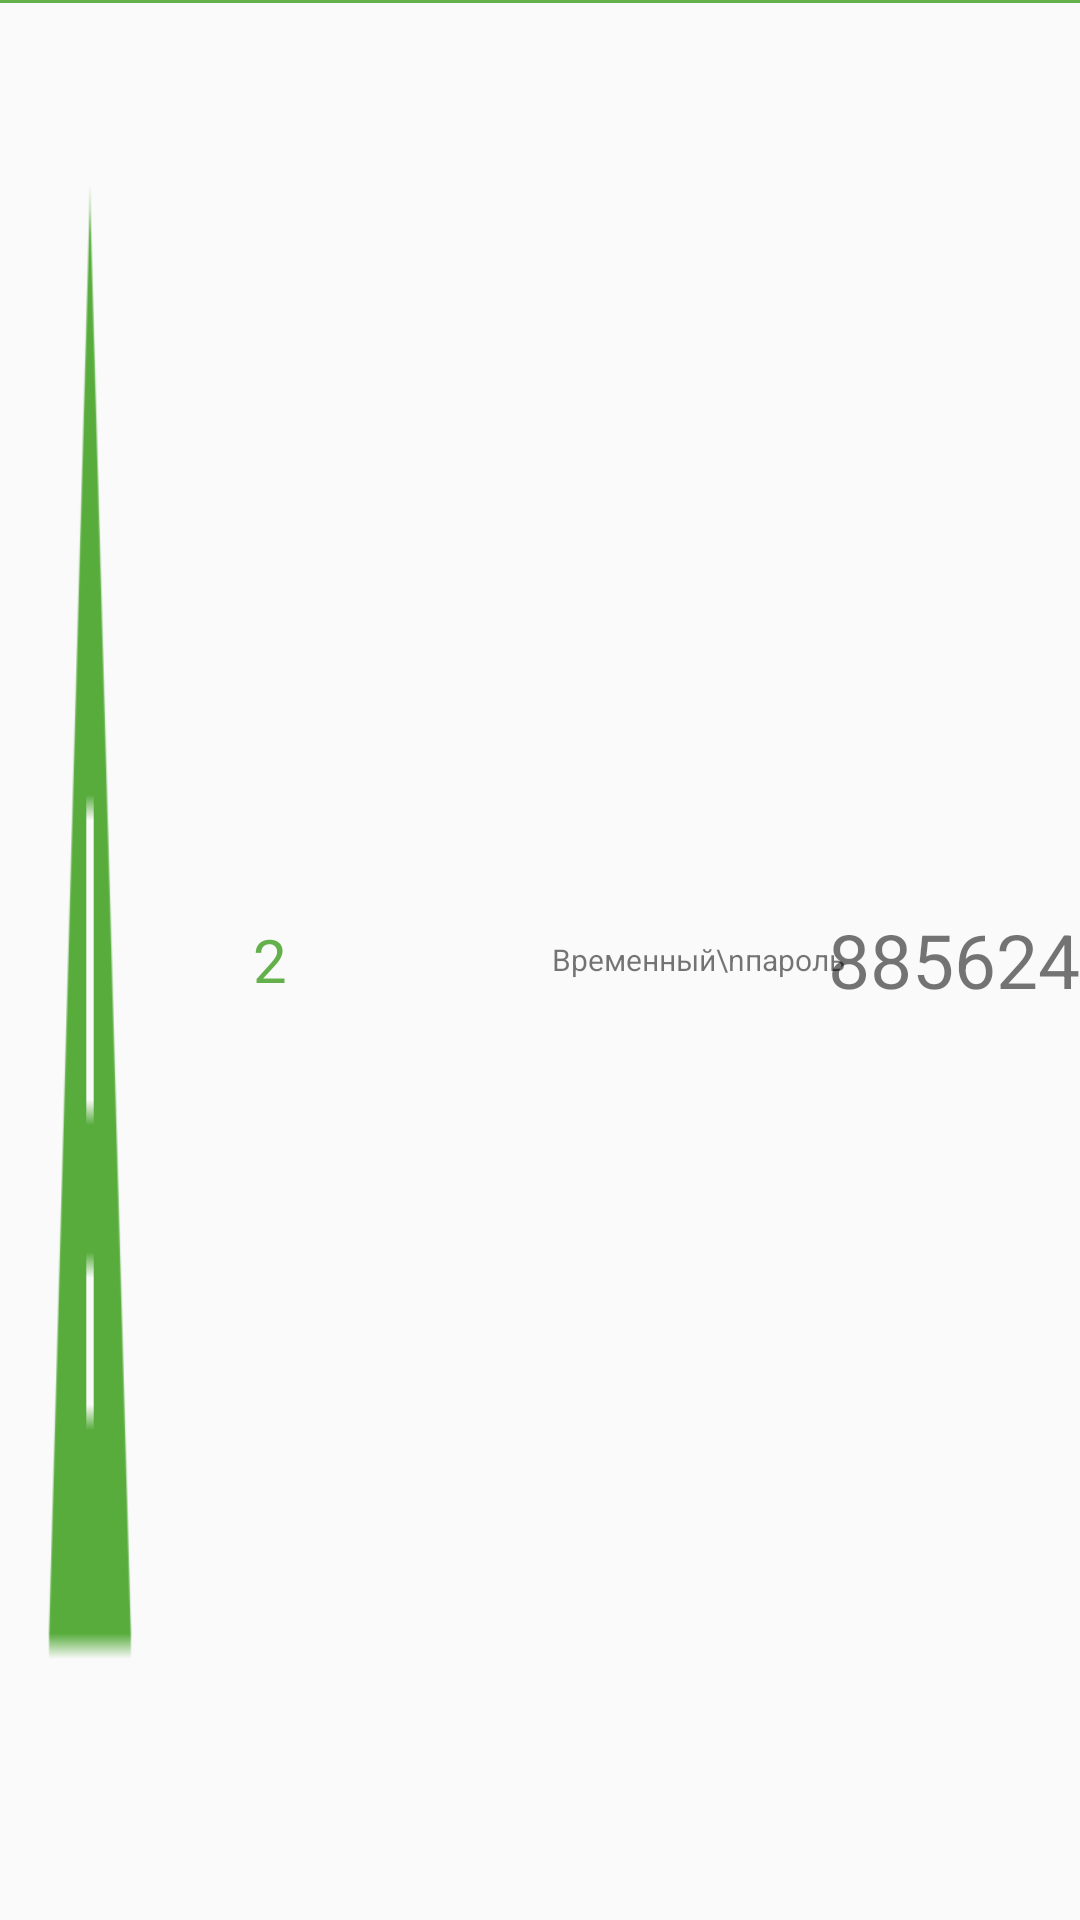

The Android layout XML behind this screen, and the referenced resources:
<!-- AndroidManifest.xml: application theme Theme.AppCompat.Light.NoActionBar -->
<!-- res/layout/second_part.xml -->
<?xml version="1.0" encoding="utf-8"?>
<RelativeLayout xmlns:android="http://schemas.android.com/apk/res/android"
    android:layout_width="match_parent"
    android:layout_height="wrap_content">

    <View
        android:id="@+id/first_line"
        android:layout_width="match_parent"
        android:layout_height="1dp"
        android:layout_below="@+id/ll_work_time"
        android:background="@color/privat" />

    <LinearLayout
        android:layout_width="match_parent"
        android:layout_height="match_parent">

        <include
            android:id="@+id/progress_bar_main"
            layout="@layout/msg_info_layout"
            android:layout_width="match_parent"
            android:layout_height="match_parent"
            android:layout_weight="0.66" />

        <include
            android:id="@+id/progress_bar_main"
            layout="@layout/main_progress_layout"
            android:layout_width="match_parent"
            android:layout_height="match_parent"
            android:layout_weight="0.33" />

    </LinearLayout>

</RelativeLayout>
<!-- res/layout/msg_info_layout.xml (included above) -->
<?xml version="1.0" encoding="utf-8"?>
<RelativeLayout
    xmlns:android="http://schemas.android.com/apk/res/android"
    android:layout_width="match_parent"
    android:layout_height="match_parent">

    <LinearLayout
        android:layout_width="match_parent"
        android:layout_height="match_parent">

        <ImageButton
            android:id="@+id/btn_item_edit"
            android:layout_width="match_parent"
            android:layout_height="match_parent"
            android:layout_weight="0.5"
            android:layout_margin="15dp"
            android:background="@drawable/ic_warning_white_24dp"/>

        <TextView
            android:id="@+id/counter_messages"
            android:layout_width="match_parent"
            android:layout_height="match_parent"
            android:layout_weight="0.5"
            android:gravity="center"
            android:textSize="20sp"
            android:textColor="@color/privat"
            android:text="2" />

    </LinearLayout>

    <Button
        android:id="@+id/btn_transparent_msb_info"
        android:layout_width="match_parent"
        android:layout_height="match_parent"
        android:background="?selectableItemBackground"/>
</RelativeLayout>
<!-- res/layout/main_progress_layout.xml (included above) -->
<?xml version="1.0" encoding="utf-8"?>
<RelativeLayout
    xmlns:android="http://schemas.android.com/apk/res/android"
    xmlns:tools="http://schemas.android.com/tools"
    android:layout_width="match_parent"
    android:layout_height="wrap_content">

    <RelativeLayout
        android:id="@+id/progress_bar"
        android:layout_width="64dp"
        android:layout_height="match_parent"
        tools:layout_height="64dp"
        tools:layout_width="64dp">
    </RelativeLayout>

    <TextView
        android:id="@+id/circle"
        android:layout_width="wrap_content"
        android:layout_height="match_parent"
        android:layout_alignTop="@+id/progress_bar"
        android:layout_toEndOf="@id/progress_bar"
        android:layout_toRightOf="@+id/progress_bar"
        android:textSize="@dimen/myTimePassword"
        android:gravity="center_vertical"
        android:text="Временный\nпароль" />

    <TextView
        android:id="@+id/counter_random"
        android:layout_width="wrap_content"
        android:layout_height="match_parent"
        android:layout_alignParentRight="true"
        android:layout_gravity="right"
        android:textSize="25dp"
        android:gravity="center_vertical"
        android:text="885624" />

    <Button
        android:id="@+id/btn_transparent"
        android:layout_width="match_parent"
        android:layout_height="match_parent"
        android:background="?selectableItemBackground"/>

</RelativeLayout>
<!-- resources referenced by this layout -->
<resources>
  <color name="privat">#64b14c</color>
  <dimen name="myTimePassword">10dp</dimen>
  <!-- drawable ic_warning_white_24dp: png bitmap (drawable-hdpi, 398 bytes) -->
</resources>
